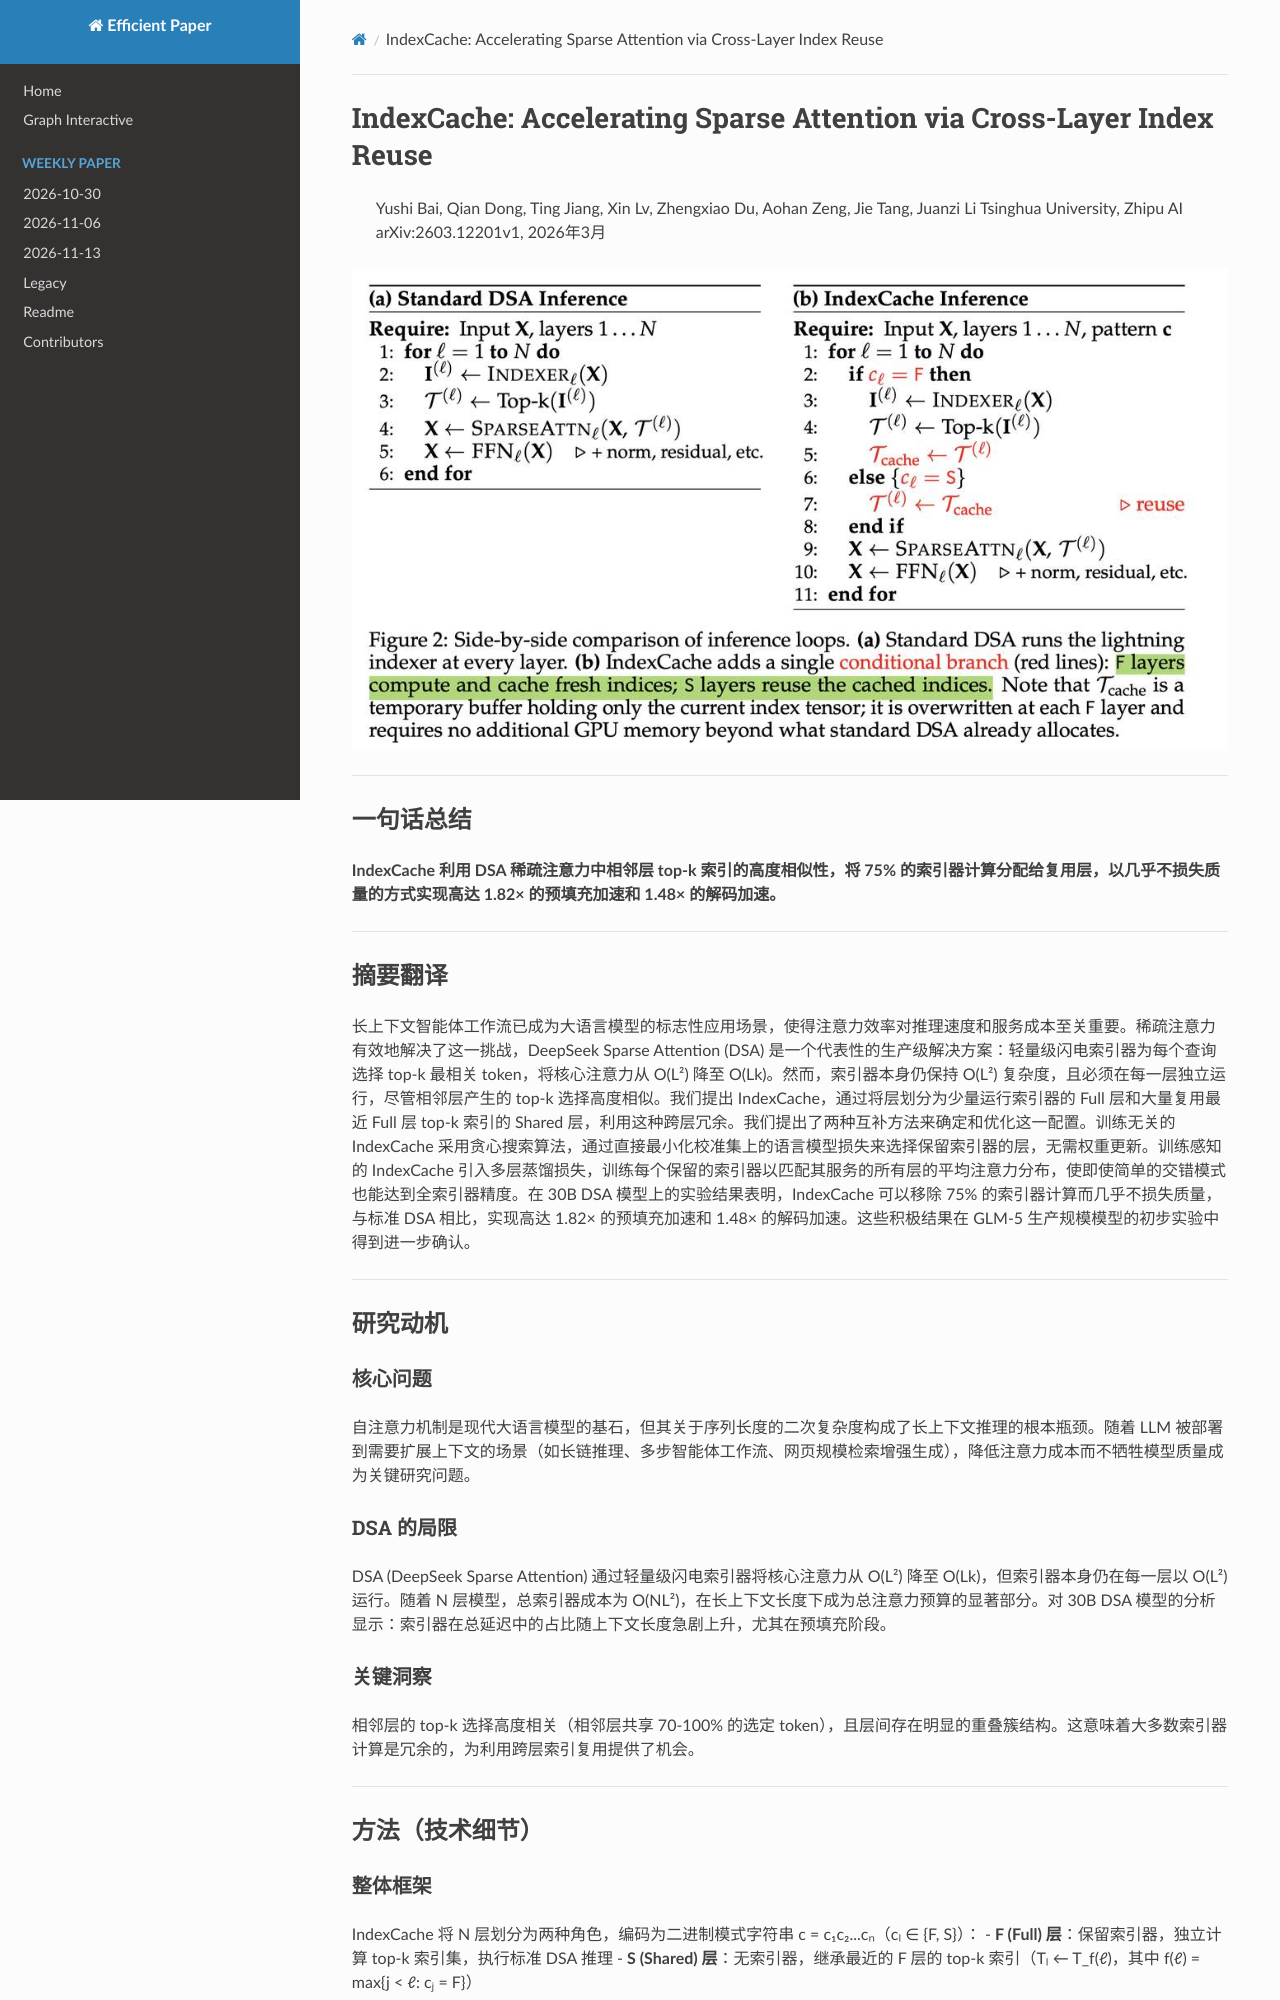

repository: hustzxd/EfficientPaper · page: notes/2026/IndexCache/note/index.html · generator: mkdocs

# IndexCache: Accelerating Sparse Attention via Cross-Layer Index Reuse

> Yushi Bai, Qian Dong, Ting Jiang, Xin Lv, Zhengxiao Du, Aohan Zeng, Jie Tang, Juanzi Li
> Tsinghua University, Zhipu AI
> arXiv:2603.12201v1, 2026年3月

![111](cover.jpg)

---

## 一句话总结

**IndexCache 利用 DSA 稀疏注意力中相邻层 top-k 索引的高度相似性，将 75% 的索引器计算分配给复用层，以几乎不损失质量的方式实现高达 1.82× 的预填充加速和 1.48× 的解码加速。**

---

## 摘要翻译

长上下文智能体工作流已成为大语言模型的标志性应用场景，使得注意力效率对推理速度和服务成本至关重要。稀疏注意力有效地解决了这一挑战，DeepSeek Sparse Attention (DSA) 是一个代表性的生产级解决方案：轻量级闪电索引器为每个查询选择 top-k 最相关 token，将核心注意力从 O(L²) 降至 O(Lk)。然而，索引器本身仍保持 O(L²) 复杂度，且必须在每一层独立运行，尽管相邻层产生的 top-k 选择高度相似。我们提出 IndexCache，通过将层划分为少量运行索引器的 Full 层和大量复用最近 Full 层 top-k 索引的 Shared 层，利用这种跨层冗余。我们提出了两种互补方法来确定和优化这一配置。训练无关的 IndexCache 采用贪心搜索算法，通过直接最小化校准集上的语言模型损失来选择保留索引器的层，无需权重更新。训练感知的 IndexCache 引入多层蒸馏损失，训练每个保留的索引器以匹配其服务的所有层的平均注意力分布，使即使简单的交错模式也能达到全索引器精度。在 30B DSA 模型上的实验结果表明，IndexCache 可以移除 75% 的索引器计算而几乎不损失质量，与标准 DSA 相比，实现高达 1.82× 的预填充加速和 1.48× 的解码加速。这些积极结果在 GLM-5 生产规模模型的初步实验中得到进一步确认。

---

## 研究动机

### 核心问题
自注意力机制是现代大语言模型的基石，但其关于序列长度的二次复杂度构成了长上下文推理的根本瓶颈。随着 LLM 被部署到需要扩展上下文的场景（如长链推理、多步智能体工作流、网页规模检索增强生成），降低注意力成本而不牺牲模型质量成为关键研究问题。

### DSA 的局限
DSA (DeepSeek Sparse Attention) 通过轻量级闪电索引器将核心注意力从 O(L²) 降至 O(Lk)，但索引器本身仍在每一层以 O(L²) 运行。随着 N 层模型，总索引器成本为 O(NL²)，在长上下文长度下成为总注意力预算的显著部分。对 30B DSA 模型的分析显示：索引器在总延迟中的占比随上下文长度急剧上升，尤其在预填充阶段。

### 关键洞察
相邻层的 top-k 选择高度相关（相邻层共享 70-100% 的选定 token），且层间存在明显的重叠簇结构。这意味着大多数索引器计算是冗余的，为利用跨层索引复用提供了机会。

---

## 方法（技术细节）

### 整体框架
IndexCache 将 N 层划分为两种角色，编码为二进制模式字符串 c = c₁c₂...cₙ（cₗ ∈ {F, S}）：
- **F (Full) 层**：保留索引器，独立计算 top-k 索引集，执行标准 DSA 推理
- **S (Shared) 层**：无索引器，继承最近的 F 层的 top-k 索引（Tₗ ← T_f(ℓ)，其中 f(ℓ) = max{j < ℓ: cⱼ = F}）

第一层始终为 F 以初始化索引。在推理时，S 层只需跳过索引器前向传播并复用缓存的索引张量。唯一的变化是一个条件分支：要么运行索引器，要么复制缓存索引。

### 训练无关 IndexCache (Training-Free)

#### 为什么均匀交错不可取
简单的均匀交错策略（如每 r 层保留一个索引器）忽略了索引器重要性在层间的显著差异。某些层（特别是早期和过渡区域）对索引器移除更敏感。均匀交错可能移除关键索引器而保留冗余的，导致明显质量下降。
